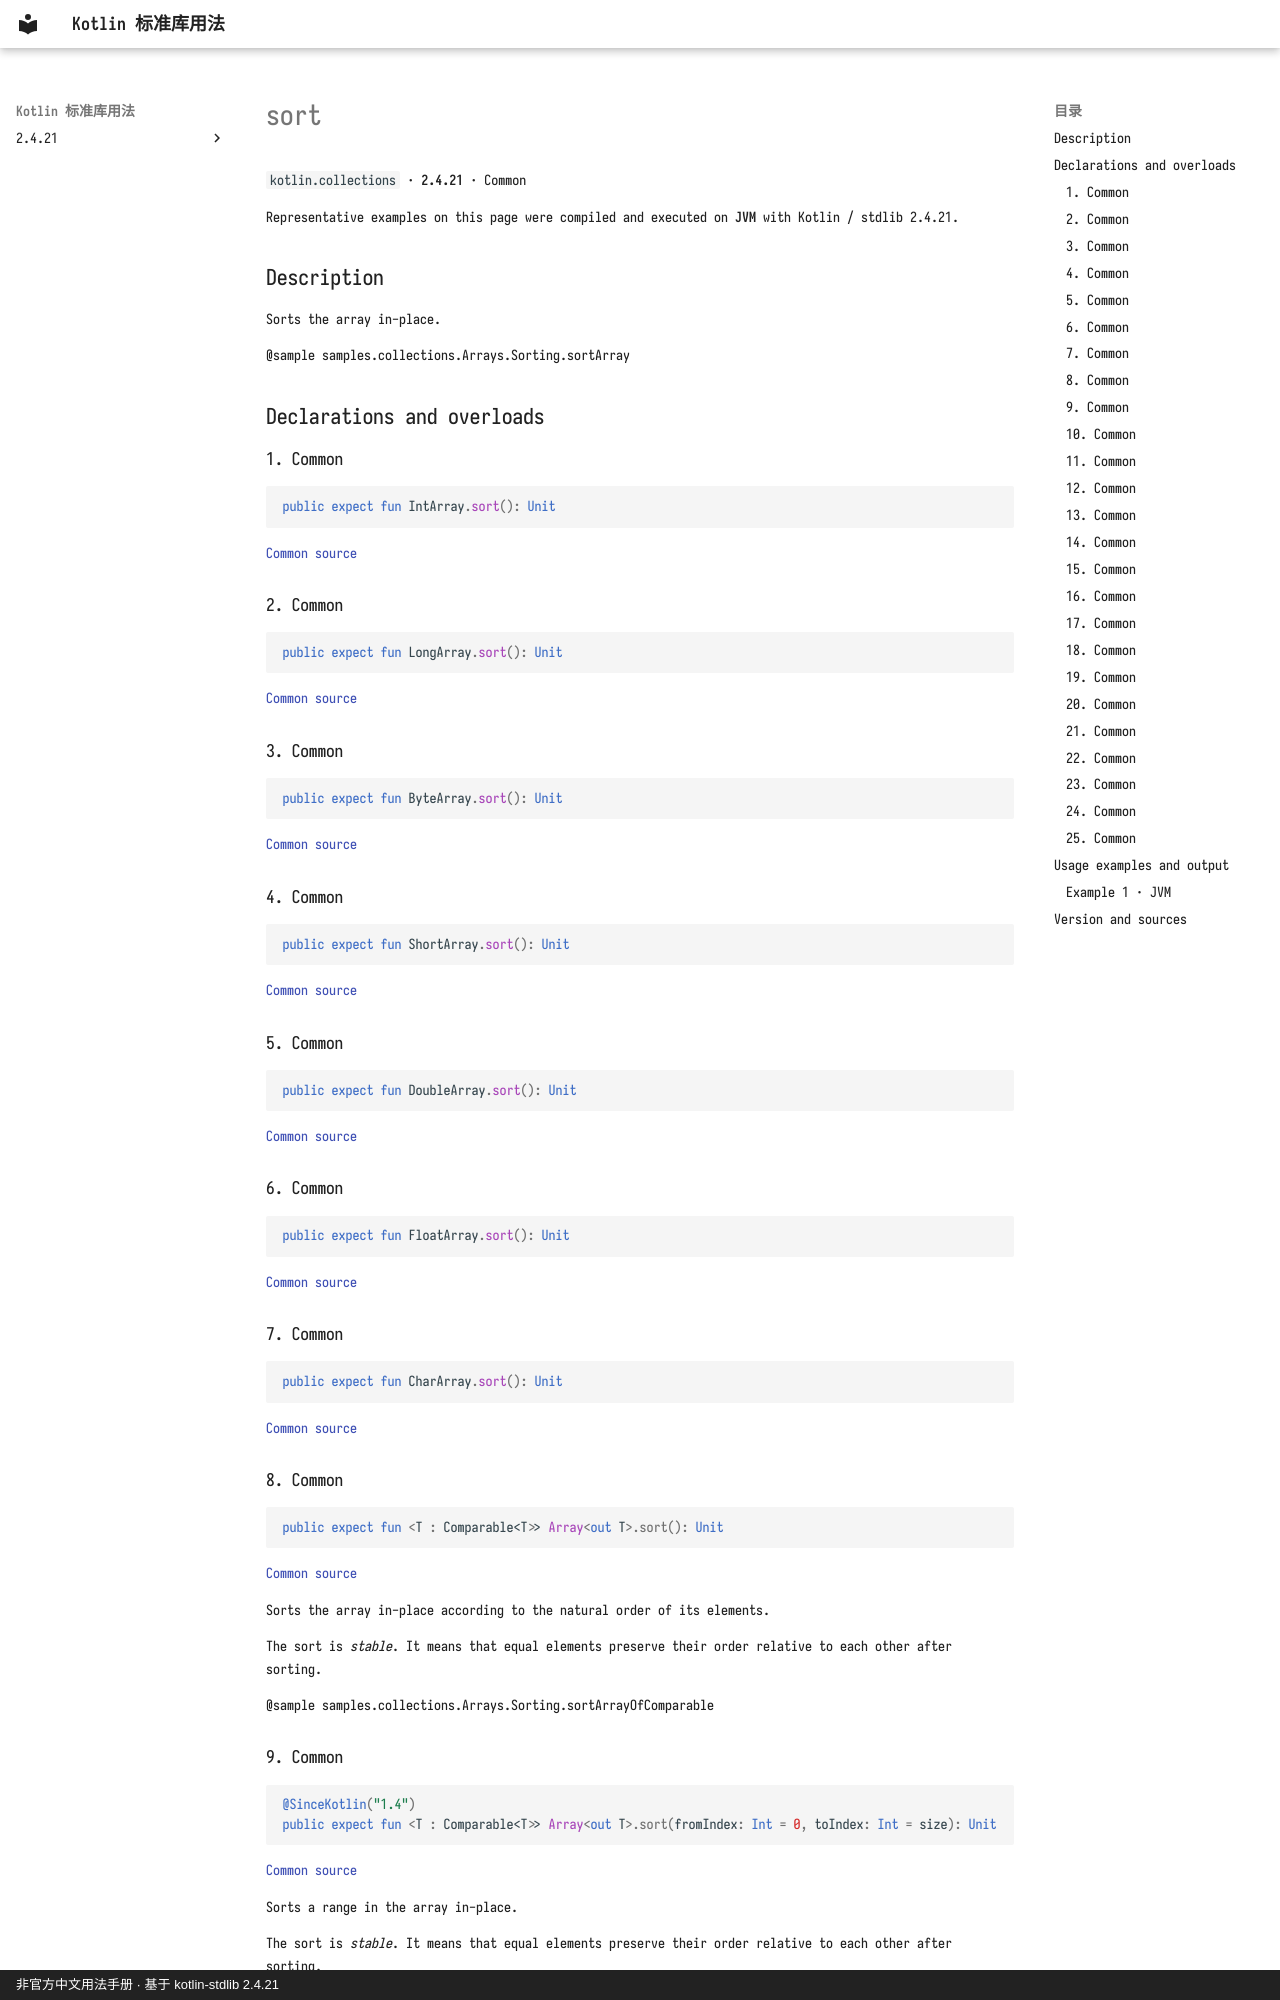

repository: oooooooko/kotlin-stdlib-docs · page: en/api/kotlin.collections/sort--64696494/index.html · generator: mkdocs · copyright: 非官方中文用法手册 · 基于 kotlin-stdlib 2.4.21

# sort

`kotlin.collections` · **2.4.21** · Common

Representative examples on this page were compiled and executed on **JVM** with Kotlin / stdlib 2.4.21.

## Description

Sorts the array in-place.

@sample samples.collections.Arrays.Sorting.sortArray

## Declarations and overloads

### 1. Common

```kotlin
public expect fun IntArray.sort(): Unit
```

[Common source](https://github.com/JetBrains/kotlin/blob/v2.4.21/libraries/stdlib/common/src/generated/_Arrays.kt#L9680)

### 2. Common

```kotlin
public expect fun LongArray.sort(): Unit
```

[Common source](https://github.com/JetBrains/kotlin/blob/v2.4.21/libraries/stdlib/common/src/generated/_Arrays.kt#L9687)

### 3. Common

```kotlin
public expect fun ByteArray.sort(): Unit
```

[Common source](https://github.com/JetBrains/kotlin/blob/v2.4.21/libraries/stdlib/common/src/generated/_Arrays.kt#L9694)

### 4. Common

```kotlin
public expect fun ShortArray.sort(): Unit
```

[Common source](https://github.com/JetBrains/kotlin/blob/v2.4.21/libraries/stdlib/common/src/generated/_Arrays.kt#L9701)

### 5. Common

```kotlin
public expect fun DoubleArray.sort(): Unit
```

[Common source](https://github.com/JetBrains/kotlin/blob/v2.4.21/libraries/stdlib/common/src/generated/_Arrays.kt#L9708)

### 6. Common

```kotlin
public expect fun FloatArray.sort(): Unit
```

[Common source](https://github.com/JetBrains/kotlin/blob/v2.4.21/libraries/stdlib/common/src/generated/_Arrays.kt#L9715)

### 7. Common

```kotlin
public expect fun CharArray.sort(): Unit
```

[Common source](https://github.com/JetBrains/kotlin/blob/v2.4.21/libraries/stdlib/common/src/generated/_Arrays.kt#L9722)

### 8. Common

```kotlin
public expect fun <T : Comparable<T>> Array<out T>.sort(): Unit
```

[Common source](https://github.com/JetBrains/kotlin/blob/v2.4.21/libraries/stdlib/common/src/generated/_Arrays.kt#L9729)

Sorts the array in-place according to the natural order of its elements.

The sort is _stable_. It means that equal elements preserve their order relative to each other after sorting.

@sample samples.collections.Arrays.Sorting.sortArrayOfComparable

### 9. Common

```kotlin
@SinceKotlin("1.4")
public expect fun <T : Comparable<T>> Array<out T>.sort(fromIndex: Int = 0, toIndex: Int = size): Unit
```

[Common source](https://github.com/JetBrains/kotlin/blob/v2.4.21/libraries/stdlib/common/src/generated/_Arrays.kt#L9738)

Sorts a range in the array in-place.

The sort is _stable_. It means that equal elements preserve their order relative to each other after sorting.

@param fromIndex the start of the range (inclusive) to sort, 0 by default.
@param toIndex the end of the range (exclusive) to sort, size of this array by default.

@throws IndexOutOfBoundsException if `fromIndex` is less than zero or `toIndex` is greater than the size of this array.
@throws IllegalArgumentException if `fromIndex` is greater than `toIndex`.

@sample samples.collections.Arrays.Sorting.sortRangeOfArrayOfComparable
